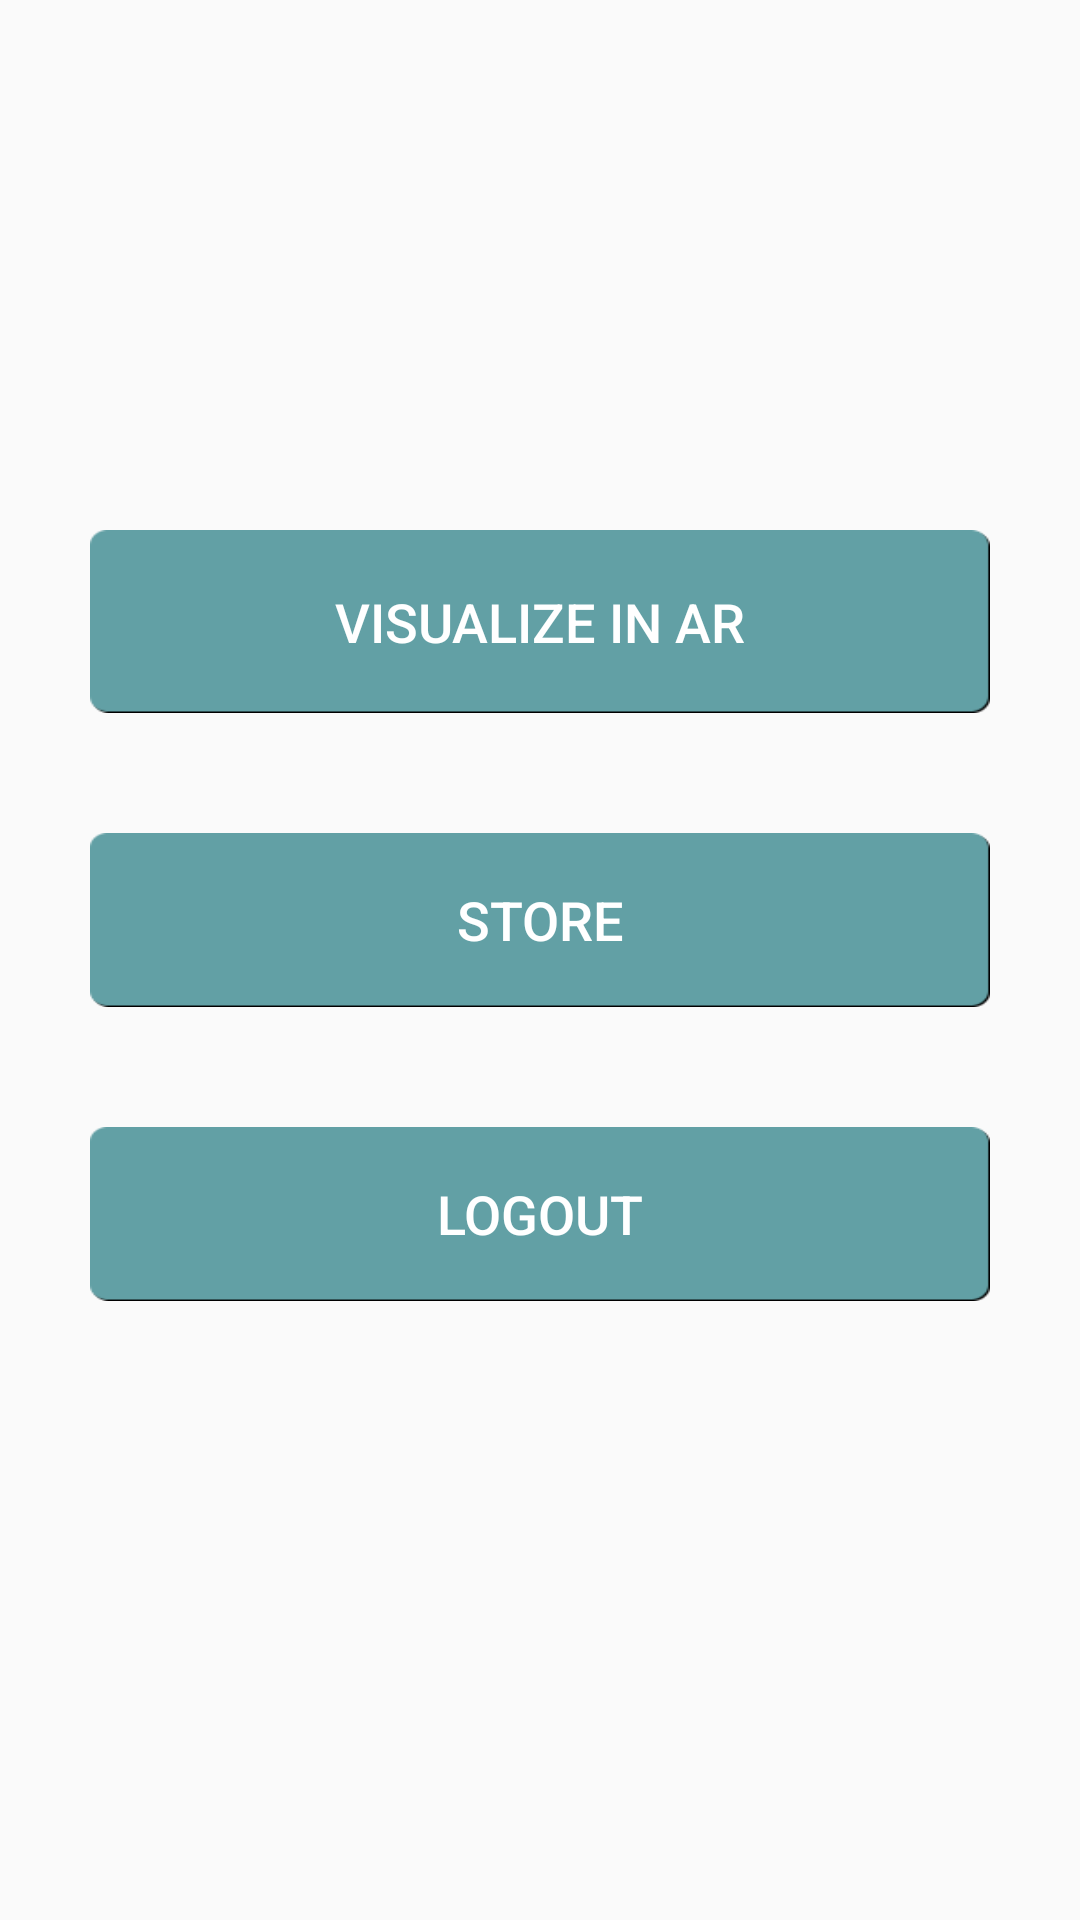

This screen was rendered from an Android layout file. Write that file and the resources it references.
<!-- AndroidManifest.xml: application theme AppTheme -->
<!-- res/layout/activity_main3.xml -->
<?xml version="1.0" encoding="utf-8"?>

<androidx.constraintlayout.widget.ConstraintLayout xmlns:android="http://schemas.android.com/apk/res/android"
    xmlns:app="http://schemas.android.com/apk/res-auto"
    xmlns:tools="http://schemas.android.com/tools"
    android:layout_width="match_parent"
    android:layout_height="match_parent"
    tools:context=".Main3Activity">

    <Button
        android:id="@+id/ar"
        android:layout_width="300dp"
        android:layout_height="61dp"
        android:layout_marginStart="110dp"
        android:layout_marginLeft="110dp"
        android:layout_marginTop="270dp"
        android:layout_marginEnd="110dp"
        android:layout_marginRight="110dp"
        android:layout_marginBottom="20dp"
        android:background="@drawable/btn_design_blue"
        android:text="@string/visualize_in_ar"
        android:textColor="#FFFFFF"
        android:textSize="18sp"
        app:layout_constraintBottom_toTopOf="@+id/store"
        app:layout_constraintEnd_toEndOf="parent"
        app:layout_constraintStart_toStartOf="parent"
        app:layout_constraintTop_toTopOf="parent" />

    <Button
        android:id="@+id/store"
        android:layout_width="300dp"
        android:layout_height="58dp"
        android:layout_marginStart="110dp"
        android:layout_marginLeft="110dp"
        android:layout_marginTop="20dp"
        android:layout_marginEnd="110dp"
        android:layout_marginRight="110dp"
        android:layout_marginBottom="20dp"
        android:background="@drawable/btn_design_blue"
        android:text="@string/store"
        android:textColor="#FFFFFF"
        android:textSize="18sp"
        app:layout_constraintBottom_toBottomOf="parent"
        app:layout_constraintBottom_toTopOf="@+id/logout"
        app:layout_constraintEnd_toEndOf="parent"
        app:layout_constraintStart_toStartOf="parent"
        app:layout_constraintTop_toBottomOf="@+id/ar" />

    <Button
        android:id="@+id/logout"
        android:layout_width="300dp"
        android:layout_height="58dp"
        android:layout_marginStart="110dp"
        android:layout_marginLeft="110dp"
        android:layout_marginTop="20dp"
        android:layout_marginEnd="110dp"
        android:layout_marginRight="110dp"
        android:layout_marginBottom="300dp"
        android:background="@drawable/btn_design_blue"
        android:text="@string/logout"
        android:textColor="#FFFFFF"
        android:textSize="18sp"
        app:layout_constraintBottom_toBottomOf="parent"
        app:layout_constraintEnd_toEndOf="parent"
        app:layout_constraintStart_toStartOf="parent"
        app:layout_constraintTop_toBottomOf="@+id/store" />

</androidx.constraintlayout.widget.ConstraintLayout>
<!-- resources referenced by this layout -->
<resources>
  <!-- drawable btn_design_blue: png bitmap (drawable, 4257 bytes) -->
  <string name="logout">Logout</string>
  <string name="store">Store</string>
  <string name="visualize_in_ar">Visualize in AR</string>
  <style name="AppTheme" parent="Theme.AppCompat.Light.DarkActionBar">
          
          <item name="colorPrimary">#52cbd1</item>
          <item name="colorPrimaryDark">#000000</item>
          <item name="colorAccent">@color/colorAccent</item>
      </style>
  <!-- not gathered from this repository: default colours our renderer supplied (Android Studio template values) -->
  <color name="colorAccent">#FF03DAC5</color>
</resources>
